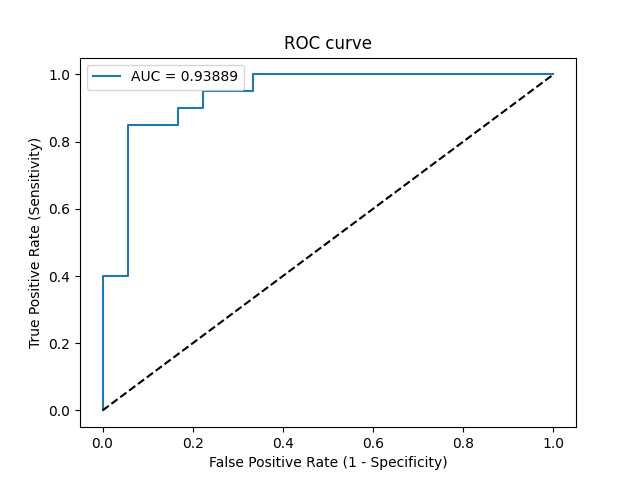

Values plotted in this chart, from the file beside it:
Threshold, Sensitivity, Specificity, NPV, PPV
inf, 0.0, 1.0, 0.4737, 0
1, 0.05, 1.0, 0.4865, 1.0
0.9963, 0.4, 1.0, 0.6, 1.0
0.9808, 0.4, 0.9444, 0.5862, 0.8889
0.6752, 0.85, 0.9444, 0.85, 0.9444
0.4579, 0.85, 0.8333, 0.8333, 0.85
0.4272, 0.9, 0.8333, 0.8824, 0.8571
0.3941, 0.9, 0.7778, 0.875, 0.8182
0.3926, 0.95, 0.7778, 0.9333, 0.8261
0.2408, 0.95, 0.6667, 0.9231, 0.76
0.2117, 1.0, 0.6667, 1.0, 0.7692
0.07657, 1.0, 0.0, 0, 0.5263
